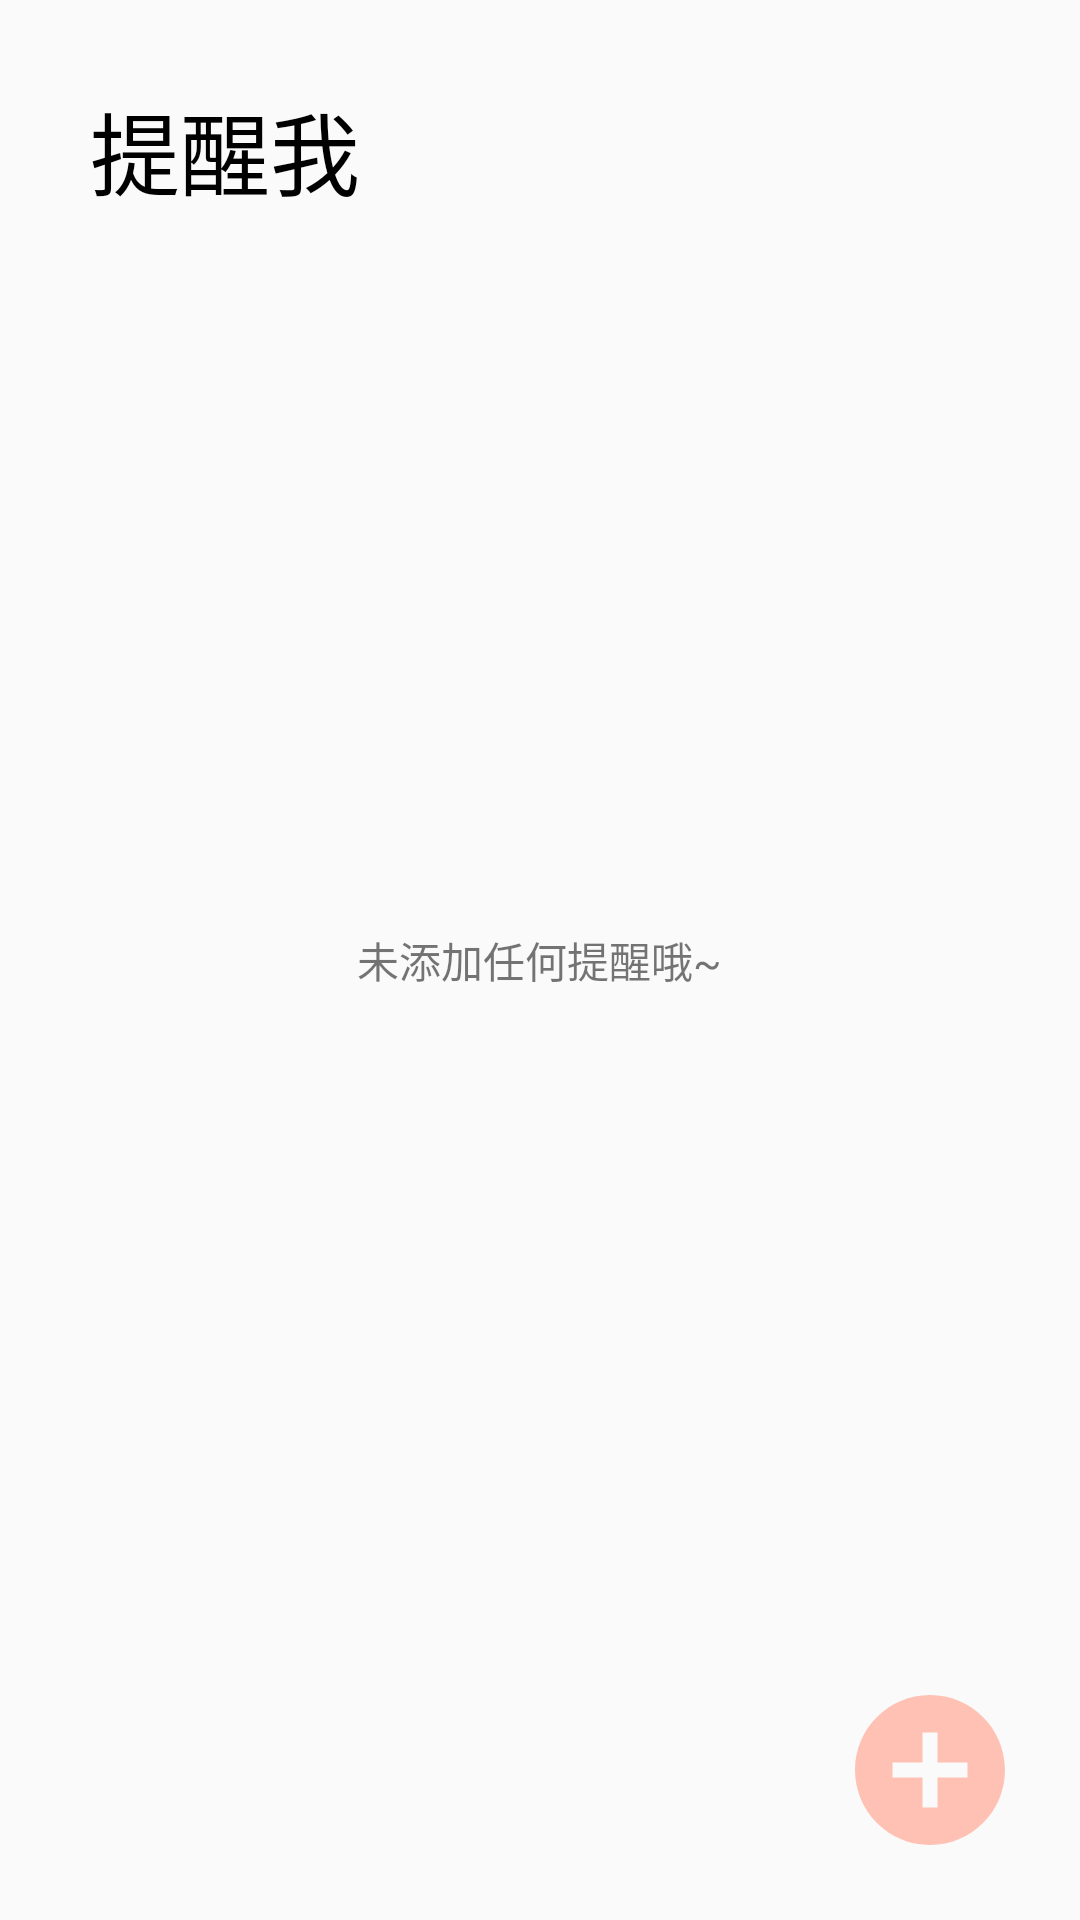

This screen was rendered from an Android layout file. Write that file and the resources it references.
<!-- AndroidManifest.xml: application theme Theme.ZcyiMemo -->
<!-- res/layout/fragment_alarm_me.xml -->
<?xml version="1.0" encoding="utf-8"?>
<FrameLayout xmlns:android="http://schemas.android.com/apk/res/android"
    android:layout_width="match_parent"
    android:layout_height="match_parent">

    <TextView
        android:layout_width="match_parent"
        android:layout_height="60dp"
        android:layout_marginStart="30dp"
        android:layout_marginTop="20dp"
        android:layout_marginEnd="30dp"
        android:gravity="center|start"
        android:text="@string/AlertMe"
        android:textColor="@color/black"
        android:textSize="30sp" />

    <TextView
        android:id="@+id/Null"
        android:layout_width="wrap_content"
        android:layout_height="wrap_content"
        android:layout_gravity="center"
        android:text="@string/alarmClockNull"
        android:visibility="visible" />

    <androidx.recyclerview.widget.RecyclerView
        android:id="@+id/alarm_List_recycler"
        android:layout_width="match_parent"
        android:layout_height="match_parent"
        android:layout_marginTop="100dp" />

    <ImageView
        android:id="@+id/clock_add"
        android:layout_width="60dp"
        android:layout_height="60dp"
        android:layout_gravity="bottom|right"
        android:layout_marginEnd="20dp"
        android:layout_marginBottom="20dp"
        android:focusable="false"
        android:src="@drawable/ic_add_circle_24" />

</FrameLayout>
<!-- resources referenced by this layout -->
<resources>
  <color name="black">#FF000000</color>
  <!-- drawable ic_add_circle_24 (drawable) -->
  <vector xmlns:android="http://schemas.android.com/apk/res/android"
      android:width="45dp"
      android:height="45dp"
      android:tint="@color/mainColor"
      android:viewportWidth="24"
      android:viewportHeight="24">
      <path
          android:fillColor="@android:color/white"
          android:pathData="M12,2C6.48,2 2,6.48 2,12s4.48,10 10,10 10,-4.48 10,-10S17.52,2 12,2zM17,13h-4v4h-2v-4L7,13v-2h4L11,7h2v4h4v2z" />
  </vector>
  <string name="AlertMe">提醒我</string>
  <string name="alarmClockNull">未添加任何提醒哦~</string>
  <style name="Theme.ZcyiMemo" parent="Theme.MaterialComponents.DayNight.NoActionBar.Bridge">
          
          <item name="colorPrimary">@color/mainColor</item>
          <item name="colorPrimaryVariant">@color/trans</item>
          <item name="colorOnPrimary">@color/white</item>
          
          <item name="colorSecondary">@color/teal_200</item>
          <item name="colorSecondaryVariant">@color/teal_700</item>
          <item name="colorOnSecondary">@color/black</item>
          
          <item name="android:statusBarColor">?attr/colorPrimaryVariant</item>
          
      </style>
  <color name="mainColor">#FFC1B3</color>
  <color name="trans">#00FFFFFF</color>
  <color name="white">#FFFFFFFF</color>
  <color name="teal_200">#FF03DAC5</color>
  <color name="teal_700">#FF018786</color>
</resources>
